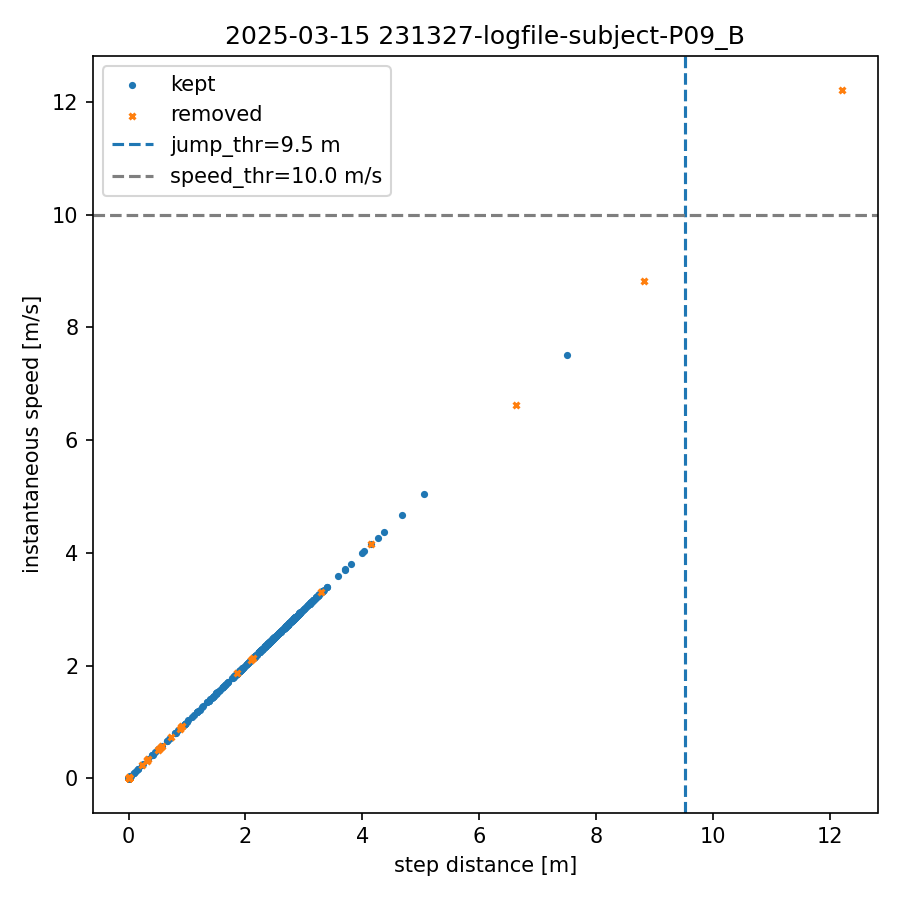

The table this chart was drawn from, first rows:
index, step_dist_m, speed_mps, removed
0, 0.000, 0.000, 0
1, 0.007, 0.007, 0
2, 0.000, 0.000, 0
3, 0.005, 0.005, 0
4, 0.000, 0.000, 0
5, 0.007, 0.007, 0
6, 0.000, 0.000, 0
7, 7.510, 7.510, 0
8, 0.000, 0.000, 1
9, 0.526, 0.526, 1
10, 0.000, 0.000, 0
11, 1.171, 1.171, 0
12, 0.000, 0.000, 0
13, 0.000, 0.000, 0
14, 0.000, 0.000, 1
15, 0.000, 0.000, 1
16, 0.000, 0.000, 1
17, 0.000, 0.000, 1
18, 0.000, 0.000, 0
19, 0.000, 0.000, 0
20, 0.000, 0.000, 0
21, 0.000, 0.000, 0
22, 0.000, 0.000, 0
23, 0.000, 0.000, 0
24, 0.000, 0.000, 1
25, 4.158, 4.158, 1
26, 0.000, 0.000, 1
27, 6.631, 6.631, 1
28, 0.000, 0.000, 1
29, 0.875, 0.875, 1
30, 0.000, 0.000, 0
31, 0.335, 0.335, 0
32, 0.000, 0.000, 0
33, 1.025, 1.025, 0
34, 0.000, 0.000, 0
35, 1.375, 1.375, 0
36, 0.000, 0.000, 0
37, 0.712, 0.712, 0
38, 0.000, 0.000, 0
39, 0.577, 0.577, 0
40, 0.000, 0.000, 0
41, 1.218, 1.218, 0
42, 0.000, 0.000, 0
43, 0.405, 0.405, 0
44, 0.000, 0.000, 1
45, 0.902, 0.902, 1
46, 0.000, 0.000, 1
47, 0.566, 0.566, 1
48, 0.000, 0.000, 0
49, 0.699, 0.699, 0
50, 0.000, 0.000, 0
51, 0.512, 0.512, 0
52, 0.000, 0.000, 1
53, 0.235, 0.235, 1
54, 0.000, 0.000, 0
55, 0.655, 0.655, 0
56, 0.000, 0.000, 0
57, 0.503, 0.503, 1
58, 0.000, 0.000, 1
59, 0.313, 0.313, 1
... 735 more rows
